Run: headless pygame with SDL's dummy video driver; simulated clock (each Clock.tick advances the game by its frame time, no real sleeping); random seed 0; keys injected as events and as key.get_pressed() state; mouse plan: one left click at the window centre at the start of phase 2, then a move to the lower-right quarter at the start of phase 3.
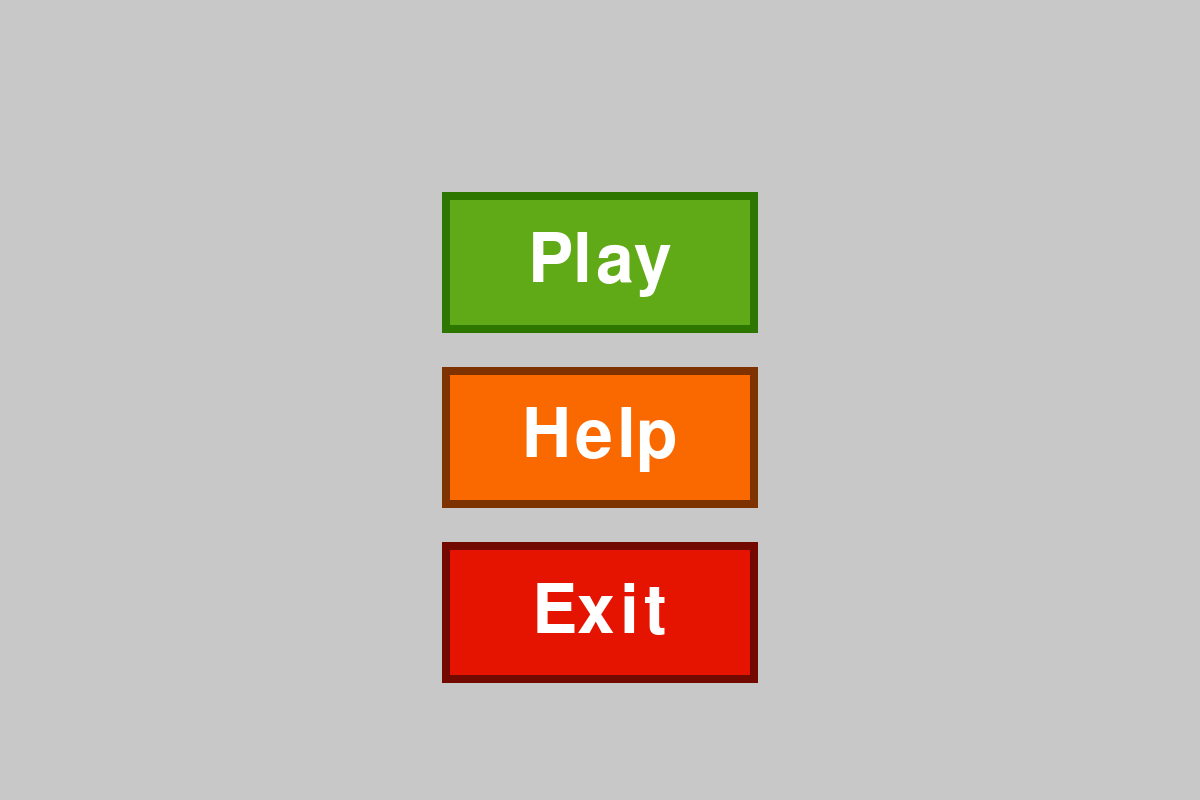
Frame 1 of 4 · flips 1–60 · no input
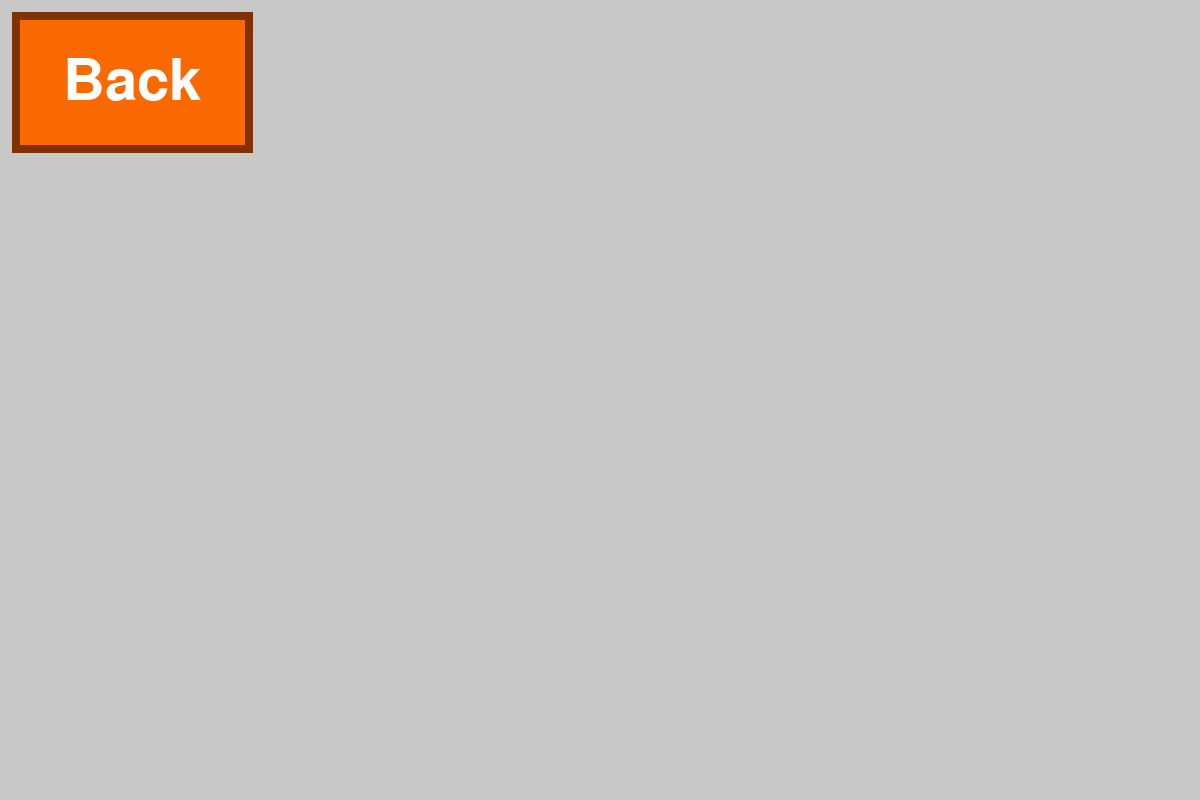
Frame 2 of 4 · flips 61–180 · clicked the window centre · tapped SPACE, RETURN · held RIGHT (→), D
Frame 3 of 4 · flips 181–300 · moved the mouse to the lower-right quarter · held DOWN (↓), S · screen unchanged from frame 2, image omitted
Frame 4 of 4 · flips 301–420 · held LEFT (←), A, UP (↑), W · screen unchanged from frame 3, image omitted

The pygame program that drew these frames:

# Tetris Game by Zhi Feng Chen 
# Customizeable Tetris game which allows for custom gamemodes and pieces

#import modules
import pygame
import random
import time

window_width = 1200
window_height = 800
window_size = (window_width, window_height)
# main_window = pygame.display.set_mode(window_size)
# clock = pygame.time.Clock()
pygame.init()
FPS = 60

# Colors
white = (255,255,255)

green = (96, 169, 23)
darkerGreen = (50, 75, 10)
darkGreen = (45, 118, 0)

orange = (250, 104, 0)
darkerOrange = (199, 53, 0)
darkOrange = (125, 50, 0)

red = (229, 20, 0)
darkerRed = (178, 0, 0)
darkRed = (115, 10, 0)

lightGrey = (200,200,200)

# timer
def myclock(clock):
    if clock == 60:
        # print("1 sec had passed")
        clock = 1
        return clock
    else:
        clock += 1
        # print(clock)
        return clock


class main_menu_buttons:
    def __init__(self, text, fontSize, fontColor, buttonColor, hoveringColor, 
                        x, y, func, width=None, height=None):
        self.text = text
        self.fontSize = fontSize
        self.x = x
        self.y = y
        self.pos= (x, y)
        self.width = width
        self.height = height
        self.fontColor = fontColor
        self.text_rect = None
        self.buttonColor = buttonColor
        self.hoveringColor = hoveringColor
        self.currentButtonColor = buttonColor
        self.func = func


    def hoveringOverButton(self):
        # Gets mouse position.
        mouse_position = pygame.mouse.get_pos()
        # checks for when mouse is inside the button in the x and y directions.
        if mouse_position[0] > self.text_rect[0] and mouse_position[0] < self.text_rect[0] + self.text_rect[2]:
            if mouse_position[1] > self.text_rect[1] and mouse_position[1] < self.y + self.text_rect[3]:
                # If inside the button do this: Change color of button
                self.currentButtonColor = self.hoveringColor
                    #Clicking Code Here
                keys = pygame.mouse.get_pressed()
                if keys[0]:
                    print("in")
                    self.func()


            else:
                # Otherwise do this: Revert Color of button to original color
                self.currentButtonColor = self.buttonColor

        else:
            # Otherwise do this: Revert Color of button to original color
            self.currentButtonColor = self.buttonColor
        # print(mouse_position)
        # print(self.currentButtonColor)



    def drawButton(self, window, padding, autoCenter=False, 
                                outline=False, outlineColor=None):
        main_menu_font = pygame.font.SysFont("Arial", self.fontSize)
        text_object = main_menu_font.render(self.text, 10, self.fontColor)
        text_rect = text_object.get_rect()
        text_rect.topleft = self.pos

        # Draws background area for button

        if self.width != None:
            text_rect[2] = self.width

        if self.height != None:
            text_rect[3] = self.height

        if autoCenter:
            buttonWidth = text_rect[2]
            center = (window_width / 2) - (buttonWidth / 2)
            text_rect[0] = center

        if outline:
            pygame.draw.rect(window, outlineColor, (text_rect[0] - padding, 
                                                    text_rect[1] - padding, 
                                                    text_rect[2] + 2*padding, 
                                                    text_rect[3] + 2*padding))

        self.text_rect = text_rect
        self.hoveringOverButton()   
        

        pygame.draw.rect(window, self.currentButtonColor, text_rect)

        # Centering of text for button
        # Calculates the Topleft position for centering button
        # print('before: ',text_rect)
        
        text_rect = text_object.get_rect()
        text_rect.topleft = self.pos


        # Gets width + Height of the text object
        textDimensions = main_menu_font.size(self.text)

        # print(main_menu_font.size(self.text))
        # Centering of text for button
        centerOfButtonX = text_rect[0] + (self.width//2) - (textDimensions[0] // 2)
        centerOfButtonY = text_rect[1] + (self.height//2) - (textDimensions[1] // 2)
        newPos = (centerOfButtonX, centerOfButtonY)
        # print('after: ', newPos)
        # print((text_rect[2]//2), (textDimensions[0] // 2))
        # print(text_rect[2], text_rect[3])

        text_rect.topleft = newPos
        
        # Centers TEXT to middle of the window; Horizontally
        if autoCenter:
            buttonWidth = text_rect[2]
            center = (window_width / 2) - (buttonWidth / 2)
            text_rect[0] = center



        # pygame.draw.rect(main_window, lightGrey, (newPos[0], newPos[1], 5,5))
        # pygame.draw.rect(main_window, lightGrey, text_rect, 5, 5)


        window.blit(text_object, text_rect)


def say(text):
    print(text)


# Draws a 10 x 20 grid 
def drawGrid(x, y, rows, columns, gridSize):

    width = columns * gridSize
    height = rows * gridSize

    # for row in range(columns):
    #     pygame.draw
    # for column in range(rows):
    #     print(column)
    # exit()

def gameLoop(main_window, clock):
    print('sfd')
    # exitButton = main_menu_buttons("Exit", 100, white, red, darkerRed, 400, 550, exit, 210, 125) 
    helpButton = main_menu_buttons("Back", 85,  white, orange, darkerOrange, 20, 20, lambda: mainMenu(main_window, clock), 225, 125)

    while True:
        for event in pygame.event.get():
            if event.type == pygame.QUIT:
                exit()
        main_window.fill(lightGrey)
        drawGrid(300, 300, 20, 10, 20)
        helpButton.drawButton(main_window, 8, False, True, darkOrange)
        # exitButton.drawButton(main_window, 8, False, True, darkRed)
        clock.tick(FPS)
        pygame.display.update()
    print(namer)


def helpWindow(main_window, clock):
    helpButton = main_menu_buttons("Back", 85,  white, orange, darkerOrange, 20, 20, lambda: mainMenu(main_window, clock), 225, 125)


    while True:
        for event in pygame.event.get():
            if event.type == pygame.QUIT:
                exit()
        main_window.fill(lightGrey)
        helpButton.drawButton(main_window, 8, False, True, darkOrange)

        clock.tick(FPS)
        pygame.display.update()



def mainMenu(main_window, clock):
    pygame.display.set_caption("Main Menu")
    playButton = main_menu_buttons("Play", 100, white, green, darkerGreen, 390, 200, lambda: gameLoop(main_window, clock), 300, 125)
    helpButton = main_menu_buttons("Help", 100,  white, orange, darkerOrange, 390, 375, lambda: gameLoop(main_window, clock), 300, 125)
    exitButton = main_menu_buttons("Exit", 100,  white, red, darkerRed, 390, 550, exit, 300, 125)
    while True:
        main_window.fill(lightGrey)
        for event in pygame.event.get():
            if event.type == pygame.QUIT:
                exit()
        playButton.drawButton(main_window, 8, True, True, darkGreen)
        helpButton.drawButton(main_window, 8, True, True, darkOrange)
        exitButton.drawButton(main_window, 8, True, True, darkRed)
        clock.tick(FPS)
        pygame.display.update()
        

# event main loop
def main_loop():
    running_state = True
    clockTick = 1
    while running_state:
        # main_window.fill(lightGrey)
        # for event in pygame.event.get():
        #     if event.type == pygame.QUIT:
        #         exit()
        main_window = pygame.display.set_mode(window_size)
        clock = pygame.time.Clock()
        mainMenu(main_window, clock)
        # clockTick = myclock(clockTick)
        # clock.tick(FPS)
        # pygame.display.update()

        # myButton = button((255, 255, 255), 500, 500, 300, 100, "HELLO")
        


if __name__ == '__main__':
    main_loop()
